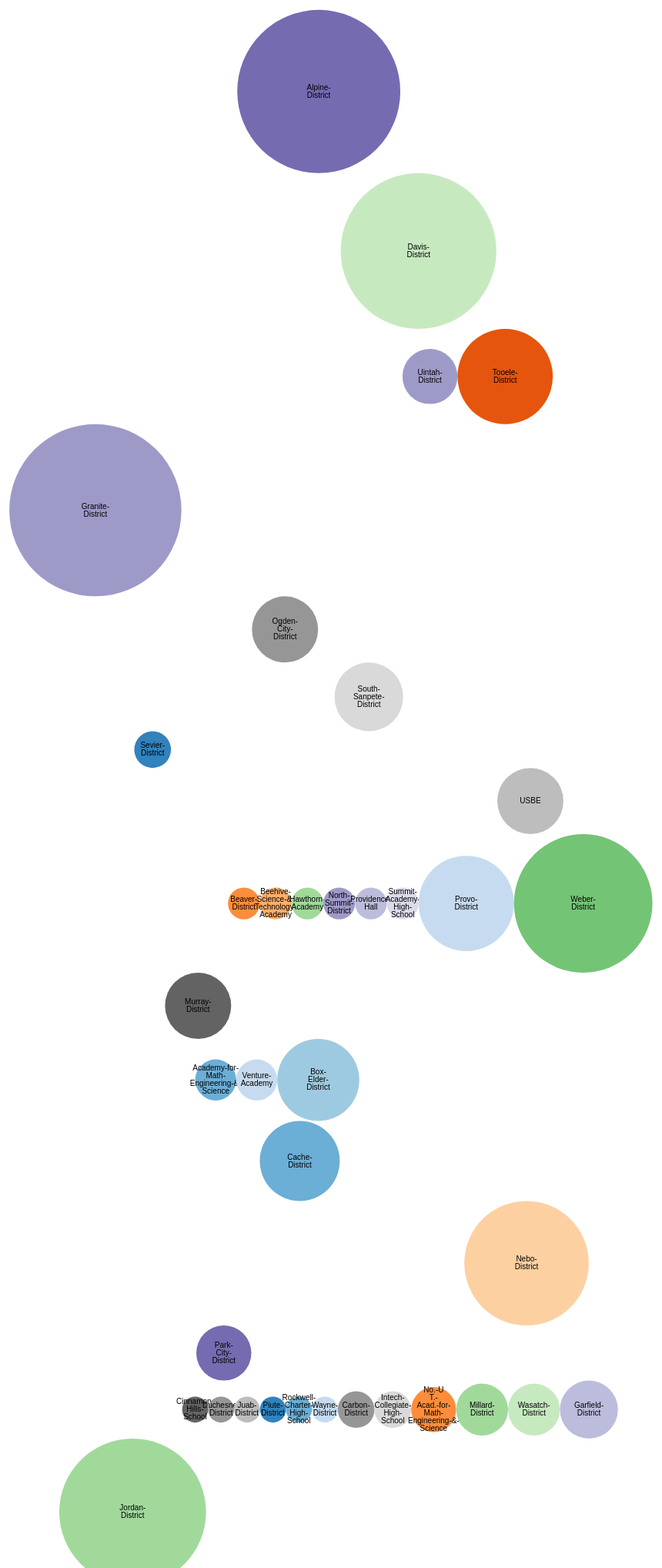
D3 v4 page, settled after 480 driven frames (8 s of simulated time); the page loaded 1 data file(s).



/*

Can control width solely with .svg-container's html width.
It'll adjust appropriately.  Need to manually fiddle so
it's visually appealing, though, and not too squished.


Can control height using .svg_container's height.
This is the viewport, and a scrollbar is used for overflow.
height of circles is later determined dynamically, currently.
height of the svg is currently figured out after this.
search for "svg.attr('height'"

*/

var svg = d3.select("svg"),
    svg_container = d3.select('.svg-container'),
    width = +svg_container.attr("width"),
    height = +svg_container.attr("height");

svg.attr('width', width);

console.log(+svg.attr("width"));
console.log(+svg.attr("height"));

var format = d3.format(",d");

var color = d3.scaleOrdinal(d3.schemeCategory20c);

const SIZE = 72;
// vertical amount from middle of top and bottom circle to edge of svg
const V_PADDING = 100;

/*
var xscale = d3.scaleLinear()
  .domain([0, SIZE])
  .range([0, width]);
*/

var yscale = d3.scaleLinear()
    .domain([0, SIZE])
    .range([V_PADDING, height]);

var pack = d3.pack()
    .size([width - 350, height])
    .padding(1.5);

var max = 0;
var circle_map = new Array(SIZE);
(function(a){for(let i = 0; i < a.length; i++){a[i]=0;}})(circle_map);

let transform_map = new Map();
let y_map = new Map();

// https://github.com/d3/d3-fetch/blob/master/README.md#csv
d3.csv("data.csv", function(d) {
  //d.value= +d.value;
  //if (d.value) return d;
  d.enrolment= +d.enrolment;
  d.girls= +d.girls;
  max = (d.girls > max) ? d.girls : max;
  if (d.enrolment && (d.girls >= 0)) {
    return {
      id: d.LEA,
      value: d.enrolment,
      girls: d.girls
    };
  }
}, function(error, classes) {
  if (error) throw error;

  var root = d3.hierarchy({children: classes})
      .sum(function(d) { return d.value; })
      .each(function(d) {
        if (id = d.data.id) {
          var id, i = id.lastIndexOf(".");
          d.id = id;
          d.package = id.slice(0, i);
          d.class = id; //id.slice(i + 1);
        }
      });

  var g = svg.selectAll(".node")
    .data(
      pack(root)
      .sort(function(a,b) { return a.value - b.value; })
      .leaves())
    .enter().append("g");

  g.attr("class", function(d) {
    let val = SIZE - (d.data.girls/d.value) * SIZE;
    let y  = yscale(val);
    let id = d.id;
    let r = d.r

    // store ids and largest r for a particular y.
    // set up for avoiding y overlap
    if (!y_map.has(y)) {
      y_map.set(y, {r, ids: [id]});
    } else {
      let val = y_map.get(y);
      val.r = r > val.r ? r : val.r;
      val.ids.push(id);
    }

    let index = Math.floor(val - 1);
    let x = d.x;
    // determine x for next circle, to avoid horizontal overlap
    if (circle_map[index] !== 0) {
      x = circle_map[index] + r;
      circle_map[index] += r*2; 
    } else {
      circle_map[index] = d.x + r;
    }
    transform_map.set(id, {x,y});
    return "node";
  });

  (function avoid_y_overlap() {
    let sorted_keys = Array.from(y_map.keys()).sort(
        (a,b) => parseFloat(a) - parseFloat(b)
      );

    let first_row_key = sorted_keys[0];
    let first_row = y_map.get(first_row_key);
    // note next_y is really next y for top of circle.
    // need next_y + r of next row for y for centre
    let next_y = transform_map.get(first_row.ids[0]).y +
      first_row.r;
    for (let i = 1; i < sorted_keys.length; i++) {
      let key = sorted_keys[i];
      let row = y_map.get(key);
      let r = row.r;
      let s = key + ', ' + r + ': [ ';
      //let y;
      row.ids.forEach(function(id) { 
        transform_map.get(id).y = next_y + r;
        //y = transform_map.get(id).y; 
        s += id + ' ';
      });
      //next_y = y + r;
      next_y += 2 * r;
      //console.log(s + ']');
    }
    svg.attr('height', next_y + V_PADDING);
  })();

  var node = g.attr("transform", function(d) {
        let coords = transform_map.get(d.id);
        return "translate(" + coords.x + "," + coords.y + ")"; 
      })
      ;


  node.append("circle")
      .attr("id", function(d) { return d.id; })
      .attr("r", function(d) { return d.r; })
      .style("fill", function(d) { return color(d.package); });


  node.append("clipPath")
      .attr("id", function(d) { return "clip-" + d.id; })
    .append("use")
      .attr("xlink:href", function(d) { return "#" + d.id; });

  node.append("text")
    .selectAll("tspan")
    .data(function(d) { 
            return d.class.split(/(?=[A-Z][^A-Z])/g); 
          })
    .enter().append("tspan")
      .attr("x", 0)
      .attr("y", function(d, i, nodes) {
          var y = 13 + (i - nodes.length / 2 - 0.5) * 10;
          return y;
        }
      )
      .text(function(d) { return d; });


  node.append("title")
      .text(function(d) { 
        return  'LEA: ' + d.id + "\n" + 
                'enrolment: ' + d.value + "\n" +
                '# of girls: ' + d.data.girls;
      });

});



### data: data.csv
LEA, enrolment, girls
Academy-for-Math-Engineering-&-Science, 5, 3
Alpine-District, 79, 77
American-International-School-of-Utah, 4, 0
American-Leadership-Academy, 3, 1
Ascent-Academies-of-Utah, 1, 0
Beaver-District, 3, 2
Beehive-Science-&-Technology-Academy, 3, 2
Box-Elder-District, 20, 12
Cache-District, 19, 11
Canyons-District, 35, 8
Carbon-District, 4, 2
Central-Utah-Ed.-Services, 1, 0
Cinnamon-Hills-School, 2, 1
City-Academy, 3, 1
Davis-District, 72, 67
Duchesne-District, 2, 1
East-Hollywood-High, 1, 0
Emery-District, 3, 0
Freedom-Preparatory-Academy, 3, 1
Garfield-District, 10, 5
Grand-District, 4, 1
Granite-District, 88, 75
Hawthorn-Academy, 3, 2
Intech-Collegiate-High-School, 4, 2
Iron-District, 8, 1
Jordan-District, 64, 30
Juab-District, 2, 1
Kane-District, 3, 0
Logan-City-District, 1, 0
Millard-District, 8, 4
Morgan-District, 6, 1
Mountain-Heights-Academy, 3, 1
Mountainville-Academy, 1, 0
Murray-District, 13, 8
Nebo-District, 46, 26
No.-UT.-Acad.-for-Math-Engineering-&-Sci…, 6, 3
North-Sanpete-District, 2, 0
North-Summit-District, 3, 2
Northeastern-Utah-Ed.-Serv., 7, 1
Ogden-City-District, 13, 11
Park-City-District, 9, 5
Pinnacle-Canyon-Academy, 1, 0
Piute-District, 2, 1
Providence-Hall, 3, 2
Provo-District, 27, 18
Real-Salt-Lake-Academy-High-School, 1, 0
Renaissance-Academy, 1, 0
Rich-District, 1, 0
Rockwell-Charter-High-School, 2, 1
Rowland-Hall-St-Mark's-Schools, 1, 0
Salt-Lake-Center-for-Science-Education, 1, 0
Salt-Lake-District, 31, 2
San-Juan-District, 10, 1
Sevier-District, 4, 3
South-Sanpete-District, 14, 11
South-Summit-District, 5, 2
Spectrum-Academy, 16, 1
St.-George-Academy, 1, 0
Summit-Academy-High-School, 3, 2
Syracuse-Arts-Academy, 1, 0
... 14 more rows